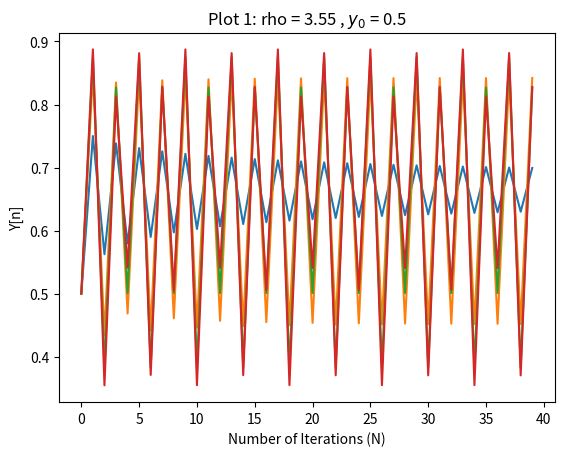

Recreate this plot in Python.
import numpy as np # package for scientific math
import matplotlib.pyplot as plt # package for graphing

N = 40 # number of iterations 
rho_1 = 3 # initial value of rho
y0 = 0.5 # initial condition 

def recursive_solve(y0, N, rho):
    y = np.zeros(N) # creates a list to sttore the values of y 
    y[0] = y0 # first pos in list is our initial condition 

    for i in range(1, N):
        y[i] = rho * y[i - 1] * (1 - y[i-1]) # applying our recursive equation N times and storing the value in our list
    
    return y

y1 = recursive_solve(y0, N, rho_1)
print('0: ' + str(y1[0]) + ' 2: ' + str(y1[2]) + ' 4 : ' + str(y1[4]))

plt.plot(y1)
print('0: ' + str(y1[0]) + ' 1: ' + str(y1[1]) + ' 2: ' + str(y1[2]) + ' 3 : ' + str(y1[3]) + ' 4: ' + str(y1[4]) + ' 5 : ' + str(y1[5]))
plt.grid()
plt.xlabel('Number of Iterations (N)')
plt.ylabel('Y[n]')
plt.title('Plot 1: rho = {} , $ y_0 $ = {}'.format(rho_1,y1[0]))

rho_2 = 3.4
y2 = recursive_solve(y0, N, rho_2)
print('0: ' + str(y2[0]) + ' 1: ' + str(y2[1]) + ' 2: ' + str(y2[2]) + ' 3 : ' + str(y2[3]) + ' 4: ' + str(y2[4]) + ' 5 : ' + str(y2[5]))
plt.plot(y2)
plt.grid()
plt.xlabel('Number of Iterations (N)')
plt.ylabel('Y[n]')
plt.title('Plot 1: rho = {} , $ y_0 $ = {}'.format(rho_2,y2[0]))

rho_3 = 3.5
y3 = recursive_solve(y0, N, rho_3)
print('0: ' + str(y3[0]) + ' 1: ' + str(y3[1]) + ' 2: ' + str(y3[2]) + ' 3 : ' + str(y3[3]) + ' 4: ' + str(y3[4]) + ' 5 : ' + str(y3[5]))

plt.plot(y3)
plt.grid()
plt.xlabel('Number of Iterations (N)')
plt.ylabel('Y[n]')
plt.title('Plot 1: rho = {} , $ y_0 $ = {}'.format(rho_3,y3[0]))

y = np.zeros(1000) # creates a list to sttore the values of y 
y[0] = 2
for t in range(0, 999):
    y[t+1] = y[t] + (-(t*0.01) * y[t] + 0.1*y[t]**3)*(0.01)
print(y)

rho_4 = 3.55
y4 = recursive_solve(y0, N, rho_4)
print('0: ' + str(y4[0]) + ' 1: ' + str(y4[1]) + ' 2: ' + str(y4[2]) + ' 3 : ' + str(y4[3]) + ' 4: ' + str(y4[4]) + ' 5 : ' + str(y4[5]) + ' 6 : ' + str(y4[6]) + ' 7 : ' + str(y4[7]) + ' 8 : ' + str(y4[8]))
plt.plot(y4)
plt.grid()
plt.xlabel('Number of Iterations (N)')
plt.ylabel('Y[n]')
plt.title('Plot 1: rho = {} , $ y_0 $ = {}'.format(rho_4,y4[0]))